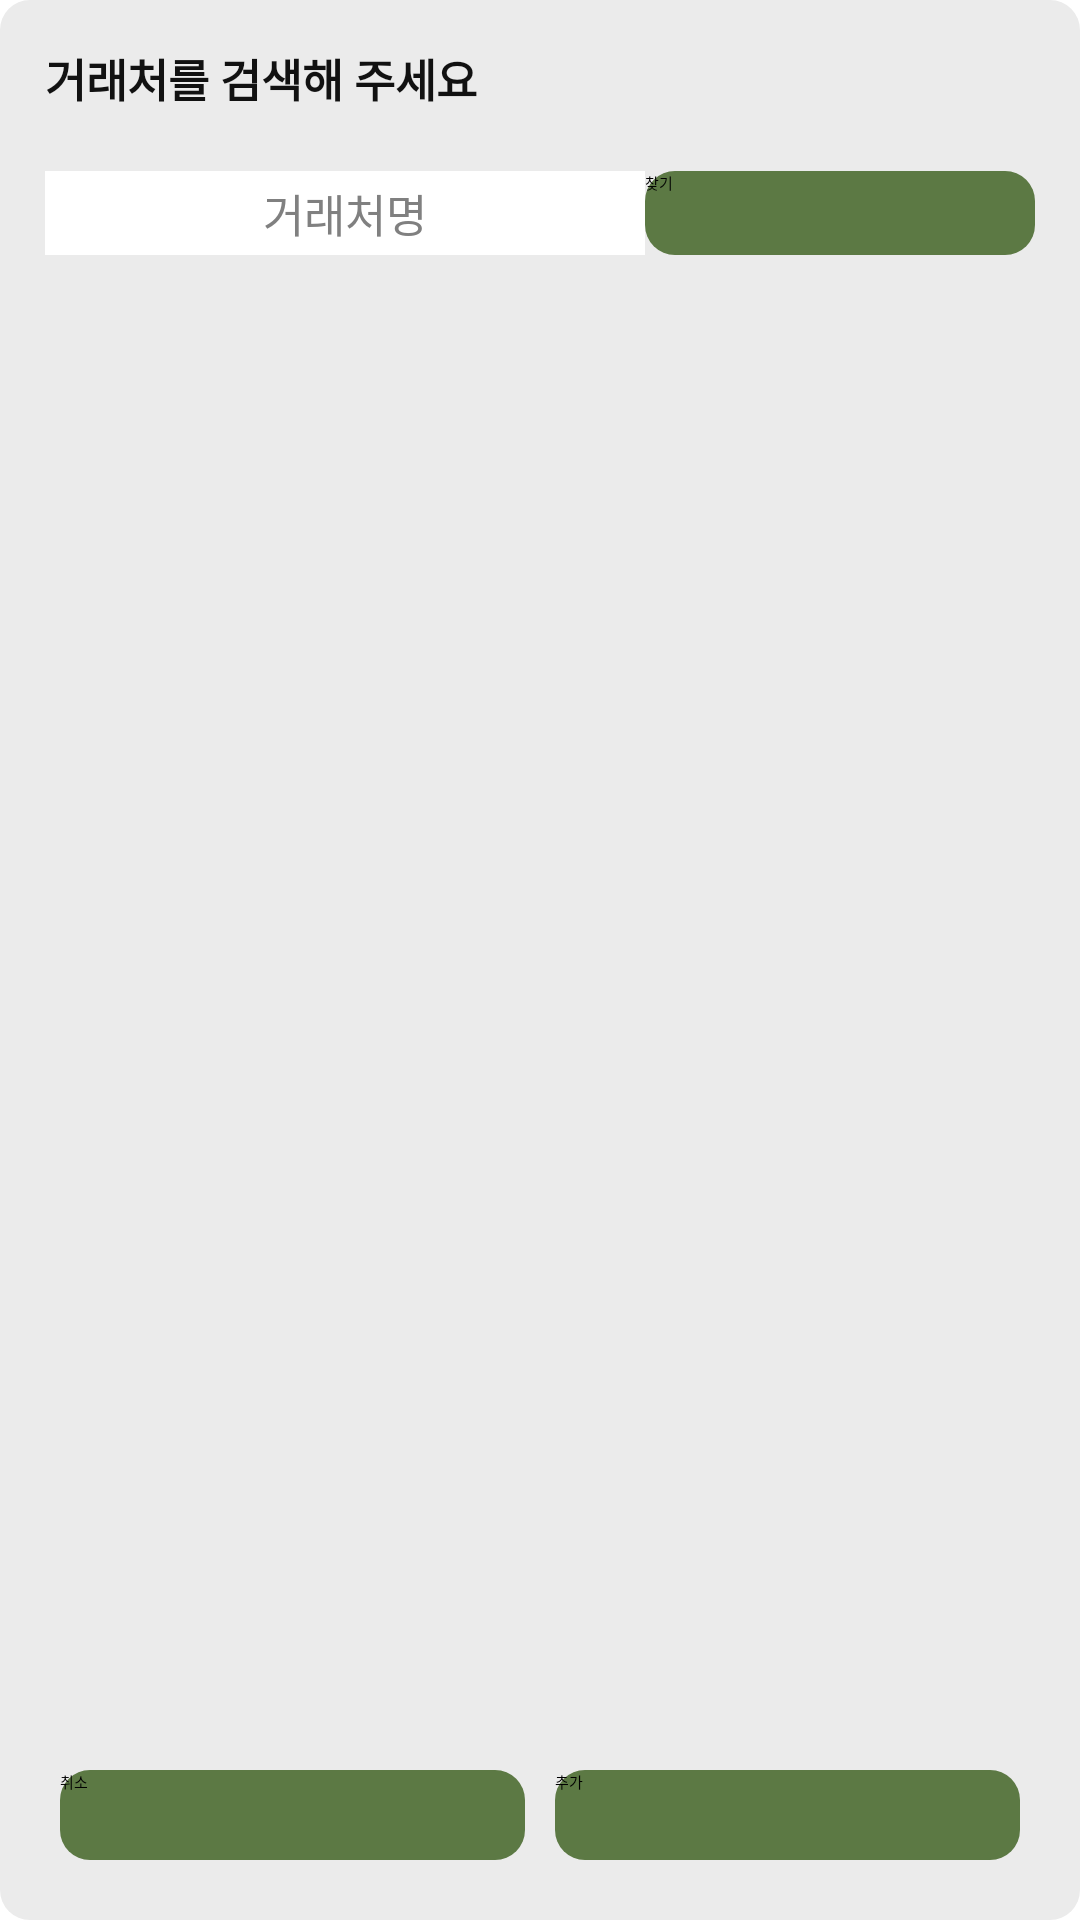

Layout XML and referenced resources for this Android screen:
<!-- AndroidManifest.xml: application theme Theme.CostInHand -->
<!-- res/layout/dialog_custom_find.xml -->
<?xml version="1.0" encoding="utf-8"?>
<LinearLayout
    xmlns:android="http://schemas.android.com/apk/res/android"
    android:layout_width="322dp"
    android:layout_height="400dp"
    android:background="@drawable/linearlayout_round_gray"
    android:orientation="vertical"
    android:padding="15dp">
    <TextView
        android:layout_width="wrap_content"
        android:layout_height="wrap_content"
        android:text="거래처를 검색해 주세요"
        android:textColor="@color/title"
        android:textSize="15sp"
        android:textStyle="bold"
        android:layout_marginBottom="20dp"
        android:id="@+id/customListDlg_sentence"/>
    <LinearLayout
        android:layout_width="match_parent"
        android:layout_height="wrap_content"
        android:orientation="horizontal">
        <EditText
            android:layout_width="200dp"
            android:layout_height="wrap_content"
            android:background="@color/white"
            android:hint="거래처명"
            android:textColorHint="@color/gray"
            android:layout_gravity="center"
            android:gravity="center"
            android:padding="3dp"
            android:textSize="15dp"
            android:textColor="@color/title"/>
        <androidx.appcompat.widget.AppCompatButton
            android:layout_width="0dp"
            android:layout_weight="1"
            android:layout_height="match_parent"
            android:id="@+id/button_find"
            android:background="@drawable/buttonshape"
            android:text="찾기" />
    </LinearLayout>
    <ListView
        android:layout_marginVertical="5dp"
        android:id="@+id/select_dialog_listview"
        android:layout_width="match_parent"
        android:layout_height="0dp"
        android:layout_weight="1"
        android:divider="@color/green"
        android:dividerHeight="0.5dp" />

    <LinearLayout
        android:layout_marginTop="20dp"
        android:layout_width="match_parent"
        android:layout_height="40dp"
        android:orientation="horizontal">
        <androidx.appcompat.widget.AppCompatButton
            android:layout_width="0dp"
            android:layout_weight="1"
            android:layout_height="match_parent"
            android:id="@+id/btnCancle"
            android:background="@drawable/buttonshape"
            android:text="취소"
            android:layout_margin="5dp"/>
        <androidx.appcompat.widget.AppCompatButton
            android:id="@+id/btnSave"
            android:layout_width="0dp"
            android:layout_margin="5dp"
            android:layout_weight="1"
            android:layout_height="match_parent"
            android:background="@drawable/buttonshape"
            android:text="추가"/>
    </LinearLayout>
</LinearLayout>
<!-- resources referenced by this layout -->
<resources>
  <color name="gray">#FF808080</color>
  <color name="green">#FF5C7944</color>
  <color name="title">#FF111111 </color>
  <color name="white">#FFFFFFFF</color>
  <!-- drawable buttonshape (drawable) -->
  <?xml version="1.0" encoding="utf-8"?>
  <shape xmlns:android="http://schemas.android.com/apk/res/android">
      <corners
          android:radius="10dp"/>
      <solid
          android:color="@color/green"></solid>
      <size
          android:width="150dp"
          android:height="40dp"></size>
  </shape>
  <!-- drawable linearlayout_round_gray (drawable) -->
  <?xml version="1.0" encoding="UTF-8"?>
  <shape xmlns:android="http://schemas.android.com/apk/res/android">
      <solid android:color="@color/lightGray"/>
      <corners android:radius="10dp"/>
      <padding
          android:left="0dp"
          android:top="0dp"
          android:right="0dp"
          android:bottom="0dp" />
  </shape>
  <style name="Theme.CostInHand" parent="Theme.AppCompat.NoActionBar">
          
          <item name="colorPrimary">@color/green</item>
          <item name="colorPrimaryVariant">@color/LightGreen</item>
          <item name="colorOnPrimary">@color/black</item>
          
          <item name="colorSecondary">@color/yellow</item>
          <item name="colorSecondaryVariant">@color/orange</item>
          <item name="colorOnSecondary">@color/black</item>
          
          <item name="android:statusBarColor" tools:targetApi="l">?attr/colorPrimaryVariant</item>
          
          <item name="android:spinnerItemStyle">@style/SpinnerItem</item>
      </style>
  <color name="lightGray">#FFEBEBEB</color>
  <color name="LightGreen">#FFBFD86E</color>
  <color name="black">#FF000000</color>
  <color name="yellow">#FFFCC25F</color>
  <color name="orange">#FFED7631</color>
  <style name="SpinnerItem" parent="@android:style/Widget.TextView.SpinnerItem">
          <item name="android:textColor">@color/title</item>
      </style>
</resources>
